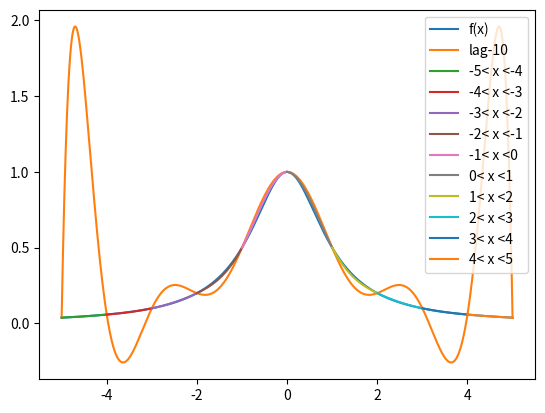

Reproduce this figure in Python.
#%%
import matplotlib.pyplot as plt
import numpy as np
from scipy.interpolate import lagrange

def f(x):
    return 1 / (1 + x**2)

def first_difference(x_1, x_2):
    return (f(x_1) - f(x_2)) / (x_1 - x_2)

def second_difference(x_1, x_2, x_3):
    return (first_difference(x_1, x_2) - first_difference(x_2, x_3)) / (x_1 - x_3)

def chasing_method(a_list, b_list, c_list, f_list):   #追赶法解方程
    n = len(b_list)
    beta_list = []
    beta_list.append(c_list[0] / b_list[0])
    for i in range(2, n):
        beta_list.append(
            c_list[i - 1] / (b_list[i - 1] - a_list[i - 2] * beta_list[i - 2]))
    y_list = []
    y_list.append(f_list[0] / b_list[0])
    for i in range(2, n + 1):
        y_list.append((f_list[i - 1] - a_list[i - 2] * y_list[i - 2]) /
                      (b_list[i - 1] - a_list[i - 2] * beta_list[i - 2]))
    x_list = []
    x_list.append(y_list[-1])
    for i in range(n - 1, 0, -1):
        x_list.insert(0, (y_list[i - 1] - beta_list[i - 1] * x_list[0]))
    return x_list


def cubic_spline_interpolation(x_list, fx_list, left_derivative, right_derivative):   #三次样条插值
    if len(x_list) != len(fx_list):
        print("please check the x_list and f(x)_list!")
        return 1

    length = len(x_list)

    h_list = [x_list[i] - x_list[i - 1] for i in range(1, length)]

    lambda_list = [h_list[j] / (h_list[j - 1] + h_list[j])
                   for j in range(1, length - 1)]

    mu_list = [h_list[j - 1] / (h_list[j - 1] + h_list[j])
               for j in range(1, length - 1)]

    d_list = [6 * second_difference(x_list[j - 1], x_list[j], x_list[j + 1])
              for j in range(1, length - 1)]

    b_list = [2 for i in range(length)]

    lambda_list.insert(0, 1)
    d_list.insert(0,
                  (6 / h_list[0]) * (first_difference(x_list[0], x_list[1]) - left_derivative))
    d_list.append((6 / h_list[-1]) * (right_derivative -
                                      first_difference(x_list[-2], x_list[-1])))
    mu_list.append(1)

    M_list = chasing_method(mu_list, b_list, lambda_list, d_list)

    ax = plt.subplot()
    for j in range(0, length - 1):
        x = np.linspace(x_list[j], x_list[j + 1], 10)
        ax.plot(x, M_list[j] * (x_list[j + 1] - x)**3 / (6 * h_list[j]) + M_list[j + 1] * (x - x_list[j])**3 / (6 * h_list[j]) + (fx_list[j] - M_list[j]
                                                                                                                                * h_list[j]**2 / 6) * (x_list[j + 1] - x) / h_list[j] + (fx_list[j + 1] - M_list[j + 1] * h_list[j]**2 / 6) * (x - x_list[j]) / h_list[j], label="{0}< x <{1}".format(x_list[j],x_list[j+1]))
    ax.grid()
    ax.legend()
    plt.savefig("tmp_cubic.png")
    plt.show()

    return 0


def main():
    x_list = [-5 + i for i in range(11)]
    fx_list = [f(x) for x in x_list]
    left_derivative = 10 / 26**2
    right_derivative = -10 / 26**2

    x = np.linspace(-5, 5, 1000)      
    ax = plt.subplot()

    ax.plot(x, 1 / (1 + x**2), label="f(x)")  #f(x)绘图
    for n in [10]:
        x_n = [-5 + (10 / n) * i for i in range(n + 1)]
        y_n = [1 / (1 + x**2) for x in x_n]
        lag = lagrange(x_n, y_n)
        ax.plot(x, lag(x), label="{0}".format("lag-10"))  #10次拉格让日绘图
    ax.grid()
    ax.legend()
    plt.savefig("tmp_cubic2.png")    
    plt.show()
    
    #三次样条插值绘图
    cubic_spline_interpolation(
        x_list, fx_list, left_derivative, right_derivative)


if __name__ == '__main__':
    main()
